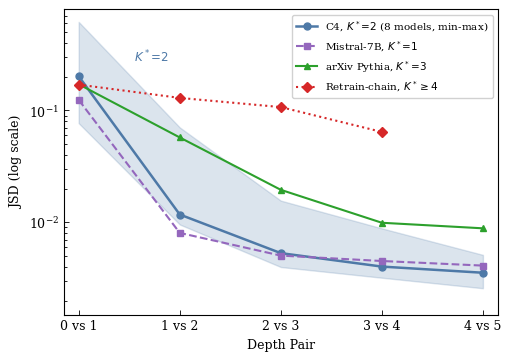

Write the Python code that produced this figure. (Note: this script raises an exception after producing the figure.)
#!/usr/bin/env python3
"""Generate paper figure: JSD decay across generational depth.

Blue band = C4 K*=2 models (min-max), with median line.
Separate lines for Mistral-7B (K*=1), arXiv Pythia (K*=3), Retrain-chain (K*>=4).

Output: docs/paper/figures/fig_jsd_decay.{pdf,png}
"""

import numpy as np
import matplotlib
matplotlib.use("Agg")
import matplotlib.pyplot as plt
from pathlib import Path

PAIR_LABELS = ["0 vs 1", "1 vs 2", "2 vs 3", "3 vs 4", "4 vs 5"]
x = np.arange(len(PAIR_LABELS))

# --- C4 K*=2 models (band) ---
c4_k2 = {
    "Qwen-1.5B":       [0.163726, 0.010810, 0.005311, 0.003942, 0.003522],
    "Qwen-1.5B-cont":  [0.238045, 0.010089, 0.005309, 0.003699, 0.003942],
    "LLaMA-8B":        [0.076925, 0.012301, 0.004631, 0.004292, 0.003572],
    "Pythia-greedy":    [0.617756, 0.070498, 0.004498, 0.003202, 0.002579],
    "Pythia-nuc0.9":    [0.252017, 0.017922, 0.006115, 0.004110, 0.003301],
    "Pythia-T0.7":      [0.403980, 0.043741, 0.015638, 0.008836, 0.005122],
    "Pythia-T1.2":      [0.166001, 0.009573, 0.003991, 0.003303, 0.003177],
    "Qwen-14B":         [0.109700, 0.011200, 0.006200, 0.004400, 0.003600],
}

c4_arr = np.array(list(c4_k2.values()))
c4_median = np.median(c4_arr, axis=0)
c4_min = np.min(c4_arr, axis=0)
c4_max = np.max(c4_arr, axis=0)

# --- Individual lines ---
mistral_c4 = [0.124194, 0.008051, 0.005047, 0.004516, 0.004109]
arxiv_pythia = [0.171338, 0.057344, 0.019524, 0.009917, 0.008846]
retrain_chain = [0.169964, 0.129382, 0.107086, 0.064225]

# --- Plot ---
plt.rcParams.update({
    "font.family": "serif",
    "font.size": 9,
    "axes.linewidth": 0.8,
    "xtick.major.width": 0.6,
    "ytick.major.width": 0.6,
    "xtick.direction": "in",
    "ytick.direction": "in",
})

fig, ax = plt.subplots(figsize=(5.0, 3.5), constrained_layout=True)

ax.fill_between(x, c4_min, c4_max, color="#4e79a7", alpha=0.2, zorder=2)
ax.semilogy(x, c4_median, "-o", color="#4e79a7", lw=1.8, ms=5,
            label=r"C4, $K^*\!=\!2$ (8 models, min-max)", zorder=3)

ax.semilogy(x, mistral_c4, "--s", color="#9467bd", lw=1.5, ms=5,
            label=r"Mistral-7B, $K^*\!=\!1$", zorder=3)

ax.semilogy(x, arxiv_pythia, "-^", color="#2ca02c", lw=1.5, ms=5,
            label=r"arXiv Pythia, $K^*\!=\!3$", zorder=3)

x_rt = np.arange(len(retrain_chain))
ax.semilogy(x_rt, retrain_chain, ":D", color="#d62728", lw=1.5, ms=5,
            label=r"Retrain-chain, $K^* \geq 4$", zorder=3)

ax.text(0.55, c4_median[0] * 1.35, "$K^*\\!=\\!2$", fontsize=8.5,
        color="#4e79a7", fontweight="bold")

ax.set_xticks(x)
ax.set_xticklabels(PAIR_LABELS)
ax.set_xlabel("Depth Pair")
ax.set_ylabel("JSD (log scale)")
ax.set_ylim(1.5e-3, 0.8)
ax.set_xlim(-0.15, 4.15)

ax.legend(fontsize=7.5, loc="upper right", framealpha=0.9, edgecolor="0.8")

out_dir = Path(__file__).resolve().parent.parent / "docs" / "paper" / "figures"
out_dir.mkdir(parents=True, exist_ok=True)

pdf_path = out_dir / "fig_jsd_decay.pdf"
png_path = out_dir / "fig_jsd_decay.png"
fig.savefig(pdf_path, dpi=300, bbox_inches="tight")
fig.savefig(png_path, dpi=300, bbox_inches="tight")
plt.close(fig)

print(f"PDF: {pdf_path} ({pdf_path.stat().st_size / 1024:.1f} KB)")
print(f"PNG: {png_path} ({png_path.stat().st_size / 1024:.1f} KB)")
print(f"C4 band models ({len(c4_k2)}): {list(c4_k2.keys())}")
